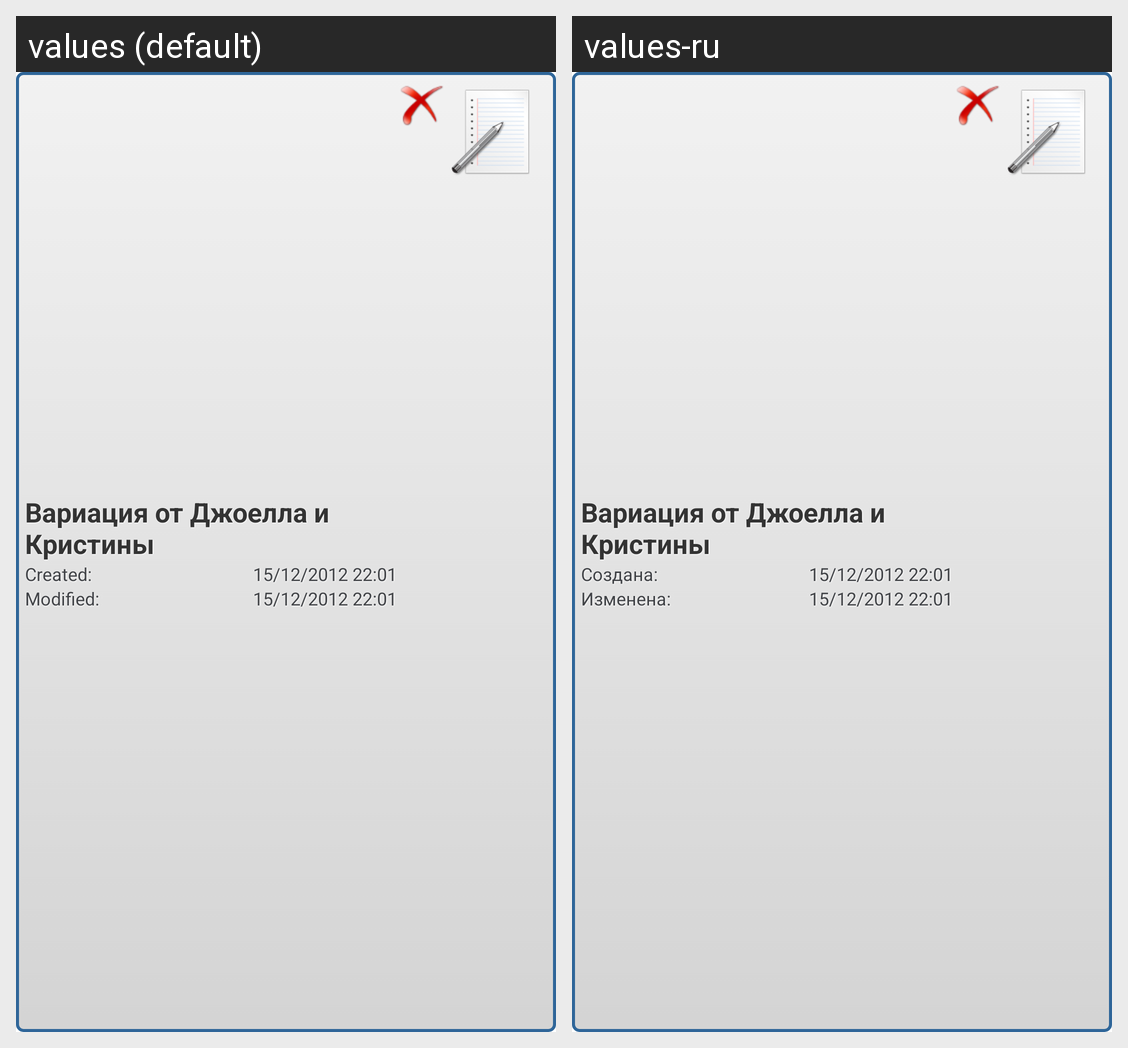

Here is an Android app screen in its default locale and in the app's own translations. Write out the translated-string differences for the strings that appear on this screen.
Android screen res/layout/figures_list_item.xml rendered under 2 locales, left to right: values (default), values-ru. Device: Nexus 5 (rendered at 1080×1920; each locale shown at half size, 540×960, under a caption strip naming it); theme AppTheme.
Strings drawn on this screen, with the default value and each locale's value (text and hints the layout hard-codes, and strings that could not be matched under every locale, appear in the picture but are not listed):

created
  values: Created:
  values-ru: Создана:

modified
  values: Modified:
  values-ru: Изменена:
